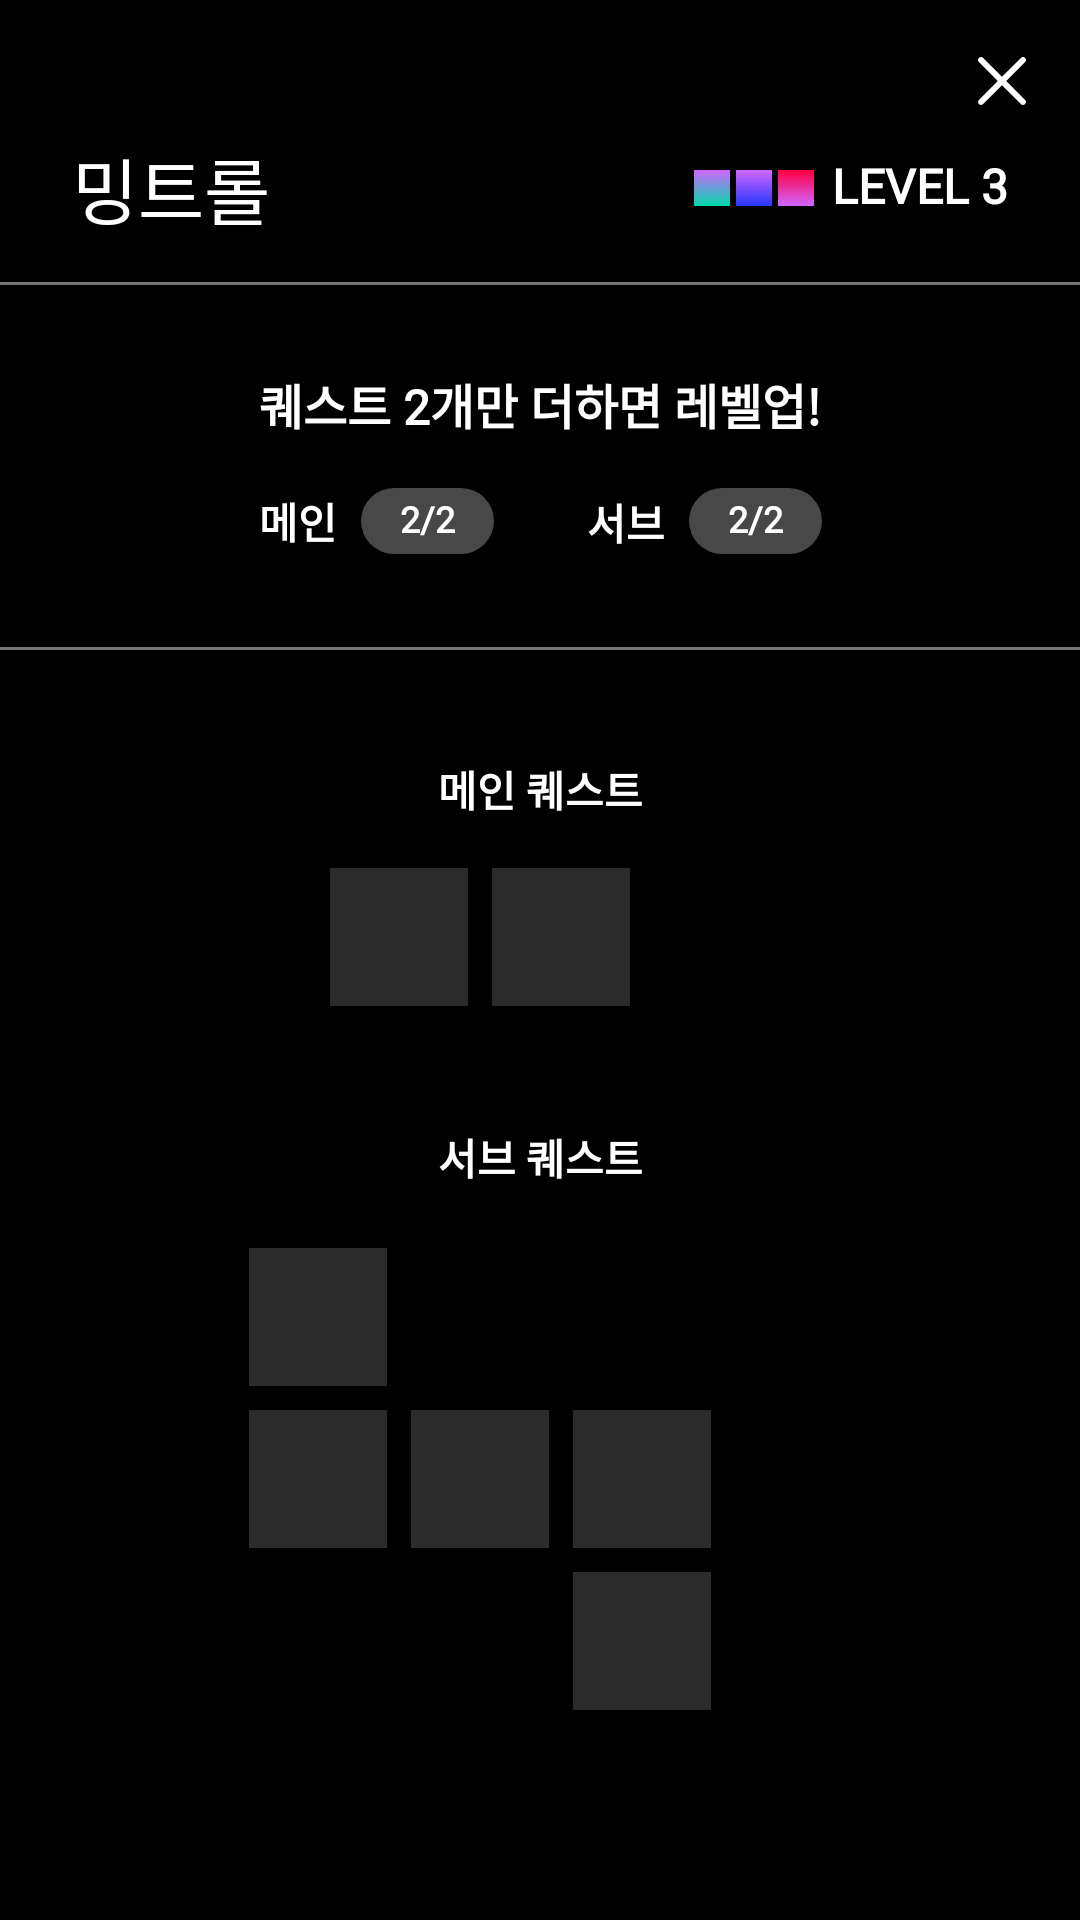

Android layout source for this screen:
<!-- AndroidManifest.xml: application theme AppTheme -->
<!-- res/layout/popup_stamp.xml -->
<?xml version="1.0" encoding="utf-8"?>
<androidx.constraintlayout.widget.ConstraintLayout xmlns:android="http://schemas.android.com/apk/res/android"
    xmlns:app="http://schemas.android.com/apk/res-auto"
    xmlns:tools="http://schemas.android.com/tools"
    android:id="@+id/popup_logout"
    android:layout_width="320dp"
    android:layout_height="623dp"
    android:background="@color/black">

    <ImageView
        android:id="@+id/btn_x"
        android:layout_width="wrap_content"
        android:layout_height="wrap_content"
        android:layout_marginTop="9dp"
        android:layout_marginRight="8dp"
        android:padding="10dp"
        android:src="@drawable/icon_x"
        app:layout_constraintEnd_toEndOf="parent"
        app:layout_constraintTop_toTopOf="parent" />

    <TextView
        android:id="@+id/tv_nickname"
        android:layout_width="wrap_content"
        android:layout_height="wrap_content"
        android:layout_marginStart="24dp"
        android:fontFamily="@font/poppins"
        android:includeFontPadding="false"
        android:lineSpacingExtra="11sp"
        android:text="밍트롤"
        android:textColor="@color/white"
        android:textFontWeight="400"
        android:textSize="24dp"
        android:textStyle="normal"
        app:layout_constraintStart_toStartOf="parent"
        app:layout_constraintTop_toBottomOf="@+id/btn_x" />

    <ImageView
        android:id="@+id/iv_level"
        android:layout_width="wrap_content"
        android:layout_height="wrap_content"
        android:layout_marginEnd="6dp"
        android:src="@drawable/icon_level3"
        app:layout_constraintBottom_toBottomOf="@+id/tv_level"
        app:layout_constraintEnd_toStartOf="@+id/tv_level"
        app:layout_constraintTop_toTopOf="@+id/tv_level" />

    <TextView
        android:id="@+id/tv_level"
        android:layout_width="wrap_content"
        android:layout_height="wrap_content"
        android:layout_marginEnd="24dp"
        android:fontFamily="@font/poppins"
        android:includeFontPadding="false"
        android:lineSpacingExtra="9sp"
        android:text="LEVEL 3"
        android:textColor="@color/white"
        android:textFontWeight="700"
        android:textSize="16dp"
        app:layout_constraintBottom_toBottomOf="@+id/tv_nickname"
        app:layout_constraintEnd_toEndOf="parent"
        app:layout_constraintTop_toTopOf="@+id/tv_nickname" />

    <View
        android:id="@+id/v_divide_line1"
        android:layout_width="match_parent"
        android:layout_height="1dp"
        android:layout_marginTop="14dp"
        android:background="@color/gray01"
        app:layout_constraintTop_toBottomOf="@+id/tv_nickname" />

    <TextView
        android:id="@+id/tv_remain"
        android:layout_width="wrap_content"
        android:layout_height="wrap_content"
        android:layout_marginTop="28dp"
        android:fontFamily="@font/spoqahansansneo"
        android:includeFontPadding="false"
        android:lineSpacingExtra="8sp"
        android:text="퀘스트 2개만 더하면 레벨업!"
        android:textColor="@color/white"
        android:textFontWeight="700"
        android:textSize="16dp"
        app:layout_constraintEnd_toEndOf="parent"
        app:layout_constraintStart_toStartOf="parent"
        app:layout_constraintTop_toBottomOf="@+id/v_divide_line1" />

    <TextView
        android:id="@+id/textView2"
        android:layout_width="wrap_content"
        android:layout_height="wrap_content"
        android:layout_marginTop="17dp"
        android:fontFamily="@font/spoqahansansneo"
        android:includeFontPadding="false"
        android:lineSpacingExtra="6sp"
        android:text="메인"
        android:textColor="@color/white"
        android:textFontWeight="700"
        android:textSize="14dp"
        app:layout_constraintStart_toStartOf="@+id/tv_remain"
        app:layout_constraintTop_toBottomOf="@+id/tv_remain" />

    <TextView
        android:id="@+id/tv_main"
        android:layout_width="wrap_content"
        android:layout_height="wrap_content"
        android:layout_marginStart="8dp"
        android:background="@drawable/gray_roundbox_14"
        android:fontFamily="@font/poppins"
        android:includeFontPadding="false"
        android:lineSpacingExtra="6sp"
        android:paddingHorizontal="13dp"
        android:paddingVertical="4dp"
        android:text="2/2"
        android:textColor="@color/white"
        android:textFontWeight="700"
        android:textSize="12sp"
        app:layout_constraintBottom_toBottomOf="@+id/textView2"
        app:layout_constraintStart_toEndOf="@+id/textView2"
        app:layout_constraintTop_toTopOf="@+id/textView2" />

    <TextView
        android:id="@+id/textView3"
        android:layout_width="wrap_content"
        android:layout_height="wrap_content"
        android:layout_marginEnd="8dp"
        android:fontFamily="@font/spoqahansansneo"
        android:includeFontPadding="false"
        android:lineSpacingExtra="6sp"
        android:text="서브"
        android:textColor="@color/white"
        android:textFontWeight="700"
        android:textSize="14dp"
        app:layout_constraintBottom_toBottomOf="@+id/tv_sub"
        app:layout_constraintEnd_toStartOf="@+id/tv_sub"
        app:layout_constraintTop_toTopOf="@+id/tv_sub" />

    <TextView
        android:id="@+id/tv_sub"
        android:layout_width="wrap_content"
        android:layout_height="wrap_content"
        android:background="@drawable/gray_roundbox_14"
        android:fontFamily="@font/poppins"
        android:includeFontPadding="false"
        android:lineSpacingExtra="6sp"
        android:paddingHorizontal="13dp"
        android:paddingVertical="4dp"
        android:text="2/2"
        android:textColor="@color/white"
        android:textFontWeight="700"
        android:textSize="12sp"
        app:layout_constraintEnd_toEndOf="@+id/tv_remain"
        app:layout_constraintTop_toTopOf="@+id/tv_main" />

    <View
        android:id="@+id/v_divide_line2"
        android:layout_width="match_parent"
        android:layout_height="1dp"
        android:layout_marginTop="31dp"
        android:background="@color/gray01"
        app:layout_constraintTop_toBottomOf="@id/tv_main" />

    <TextView
        android:id="@+id/textView4"
        android:layout_width="wrap_content"
        android:layout_height="wrap_content"
        android:layout_marginTop="36dp"
        android:fontFamily="@font/spoqahansansneo"
        android:gravity="center_horizontal"
        android:lineSpacingExtra="6sp"
        android:text="메인 퀘스트"
        android:textColor="@color/white"
        android:textFontWeight="700"
        android:textSize="14sp"
        app:layout_constraintEnd_toEndOf="parent"
        app:layout_constraintStart_toStartOf="parent"
        app:layout_constraintTop_toBottomOf="@+id/v_divide_line2" />

    <ImageView
        android:id="@+id/iv_main1"
        android:layout_width="46dp"
        android:layout_height="46dp"
        android:layout_marginTop="16dp"
        android:background="@color/gray03"
        android:scaleType="fitXY"
        android:layout_marginLeft="110dp"
        app:layout_constraintStart_toStartOf="parent"
        app:layout_constraintTop_toBottomOf="@+id/textView4"
        tools:ignore="MissingConstraints" />

    <ImageView
        android:id="@+id/iv_main2"
        android:layout_width="46dp"
        android:layout_height="46dp"
        android:scaleType="fitXY"
        android:layout_marginStart="8dp"
        android:background="@color/gray03"
        app:layout_constraintStart_toEndOf="@+id/iv_main1"
        app:layout_constraintTop_toTopOf="@+id/iv_main1" />

    <TextView
        android:id="@+id/textView5"
        android:layout_width="wrap_content"
        android:layout_height="wrap_content"
        android:fontFamily="@font/spoqahansansneo"
        android:gravity="center_horizontal"
        android:lineSpacingExtra="6sp"
        android:text="서브 퀘스트"
        android:textColor="@color/white"
        android:textFontWeight="700"
        android:textSize="14sp"
        android:layout_marginTop="40dp"
        app:layout_constraintEnd_toEndOf="parent"
        app:layout_constraintStart_toStartOf="parent"
        app:layout_constraintTop_toBottomOf="@+id/iv_main1" />

    <ImageView
        android:id="@+id/iv_sub1"
        android:layout_width="46dp"
        android:layout_height="46dp"
        android:layout_marginTop="20dp"
        android:scaleType="fitXY"
        android:background="@color/gray03"
        android:layout_marginStart="83dp"
        app:layout_constraintStart_toStartOf="parent"
        app:layout_constraintTop_toBottomOf="@+id/textView5" />

    <ImageView
        android:id="@+id/iv_sub2"
        android:layout_width="46dp"
        android:layout_height="46dp"
        android:background="@color/gray03"
        android:layout_marginTop="8dp"
        android:scaleType="fitXY"
        app:layout_constraintStart_toStartOf="@+id/iv_sub1"
        app:layout_constraintTop_toBottomOf="@+id/iv_sub1" />

    <ImageView
        android:id="@+id/iv_sub3"
        android:layout_width="46dp"
        android:layout_height="46dp"
        android:background="@color/gray03"
        android:layout_marginStart="8dp"
        android:scaleType="fitXY"
        app:layout_constraintStart_toEndOf="@+id/iv_sub2"
        app:layout_constraintTop_toTopOf="@+id/iv_sub2" />

    <ImageView
        android:id="@+id/iv_sub4"
        android:layout_width="46dp"
        android:layout_height="46dp"
        android:background="@color/gray03"
        android:layout_marginStart="8dp"
        android:scaleType="fitXY"
        app:layout_constraintStart_toEndOf="@+id/iv_sub3"
        app:layout_constraintTop_toTopOf="@+id/iv_sub3" />

    <ImageView
        android:id="@+id/iv_sub5"
        android:layout_width="46dp"
        android:layout_height="46dp"
        android:background="@color/gray03"
        android:layout_marginTop="8dp"
        android:scaleType="fitXY"
        app:layout_constraintEnd_toEndOf="@+id/iv_sub4"
        app:layout_constraintTop_toBottomOf="@+id/iv_sub4" />

</androidx.constraintlayout.widget.ConstraintLayout>
<!-- resources referenced by this layout -->
<resources>
  <color name="black">#000000</color>
  <color name="gray01">#757575</color>
  <color name="gray03">#2b2b2b</color>
  <color name="white">#FFFFFF</color>
  <!-- drawable gray_roundbox_14 (drawable) -->
  <?xml version="1.0" encoding="utf-8"?>
  <shape xmlns:android="http://schemas.android.com/apk/res/android"
      android:shape="rectangle">
  
      <solid android:color="@color/gray02"/>
      <corners android:radius="14dp"/>
  
  </shape>
  <!-- drawable icon_level3: png bitmap (drawable-hdpi, 278 bytes) -->
  <!-- drawable icon_x: png bitmap (drawable-hdpi, 283 bytes) -->
  <style name="AppTheme" parent="Theme.AppCompat.Light.NoActionBar">
          
          <item name="colorPrimary">@color/colorPrimary</item>
          <item name="colorPrimaryDark">@color/black</item>
          <item name="colorAccent">@color/colorAccent</item>
      </style>
  <color name="gray02">#484848</color>
  <color name="colorPrimary">#6200EE</color>
  <color name="colorAccent">#03DAC5</color>
</resources>
